Run: headless pygame with SDL's dummy video driver; simulated clock (each Clock.tick advances the game by its frame time, no real sleeping); random seed 0; keys injected as events and as key.get_pressed() state; no mouse input.
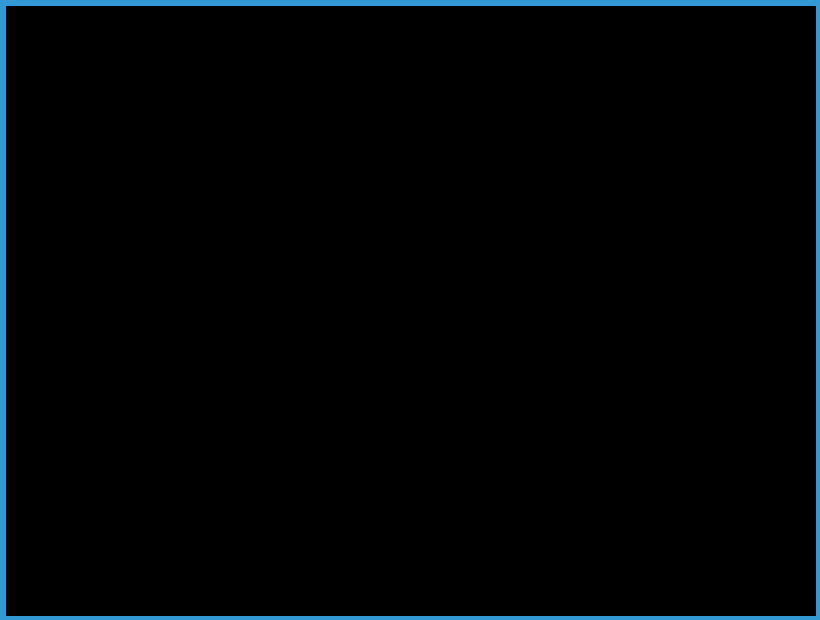
Frame 1 of 4 · flips 1–60 · no input
Frame 2 of 4 · flips 61–180 · tapped SPACE, RETURN · held RIGHT (→), D · screen unchanged from frame 1, image omitted
Frame 3 of 4 · flips 181–300 · held DOWN (↓), S · screen unchanged from frame 2, image omitted
Frame 4 of 4 · flips 301–420 · held LEFT (←), A, UP (↑), W · screen unchanged from frame 3, image omitted

The pygame program that drew these frames:

# Import the pygame library and initialise the game engine
import pygame
pygame.init()
 
# Define some colors
WHITE = (255, 255, 255)
YELLOW = (255, 255, 102)
BLACK = (0, 0, 0)
RED = (213, 50, 80)
GREEN = (0, 255, 0)
BLUE = (50, 153, 213)
 
# Open a new window
size = (800+20, 600+20)
screen = pygame.display.set_mode(size)
pygame.display.set_caption("Pong")
 
# The loop will carry on until the user exit the game (e.g. clicks the close button).
carryOn = True
 
# The clock will be used to control how fast the screen updates
clock = pygame.time.Clock()
 
# -------- Main Program Loop -----------
while carryOn:
    # --- Main event loop
    for event in pygame.event.get(): # User did something
        if event.type == pygame.QUIT: # If user clicked close
              carryOn = False # Flag that we are done so we exit this loop
 
    # --- Game logic should go here
 
 
 
    # --- Drawing code should go here
    # First, clear the screen to black. 
    screen.fill(BLACK)
    #Draw the net


    pygame.draw.line(screen, BLUE, [0, 0], [820,0], 10)
    pygame.draw.line(screen, BLUE, [0, 0], [0,620], 10)
    pygame.draw.line(screen, BLUE, [820, 620], [820,0], 10)
    pygame.draw.line(screen, BLUE, [820, 620], [0,620], 10)
    # --- Go ahead and update the screen with what we've drawn.
    pygame.display.flip()
     
    # --- Limit to 60 frames per second
    clock.tick(60)
 
#Once we have exited the main program loop we can stop the game engine:
pygame.quit()
